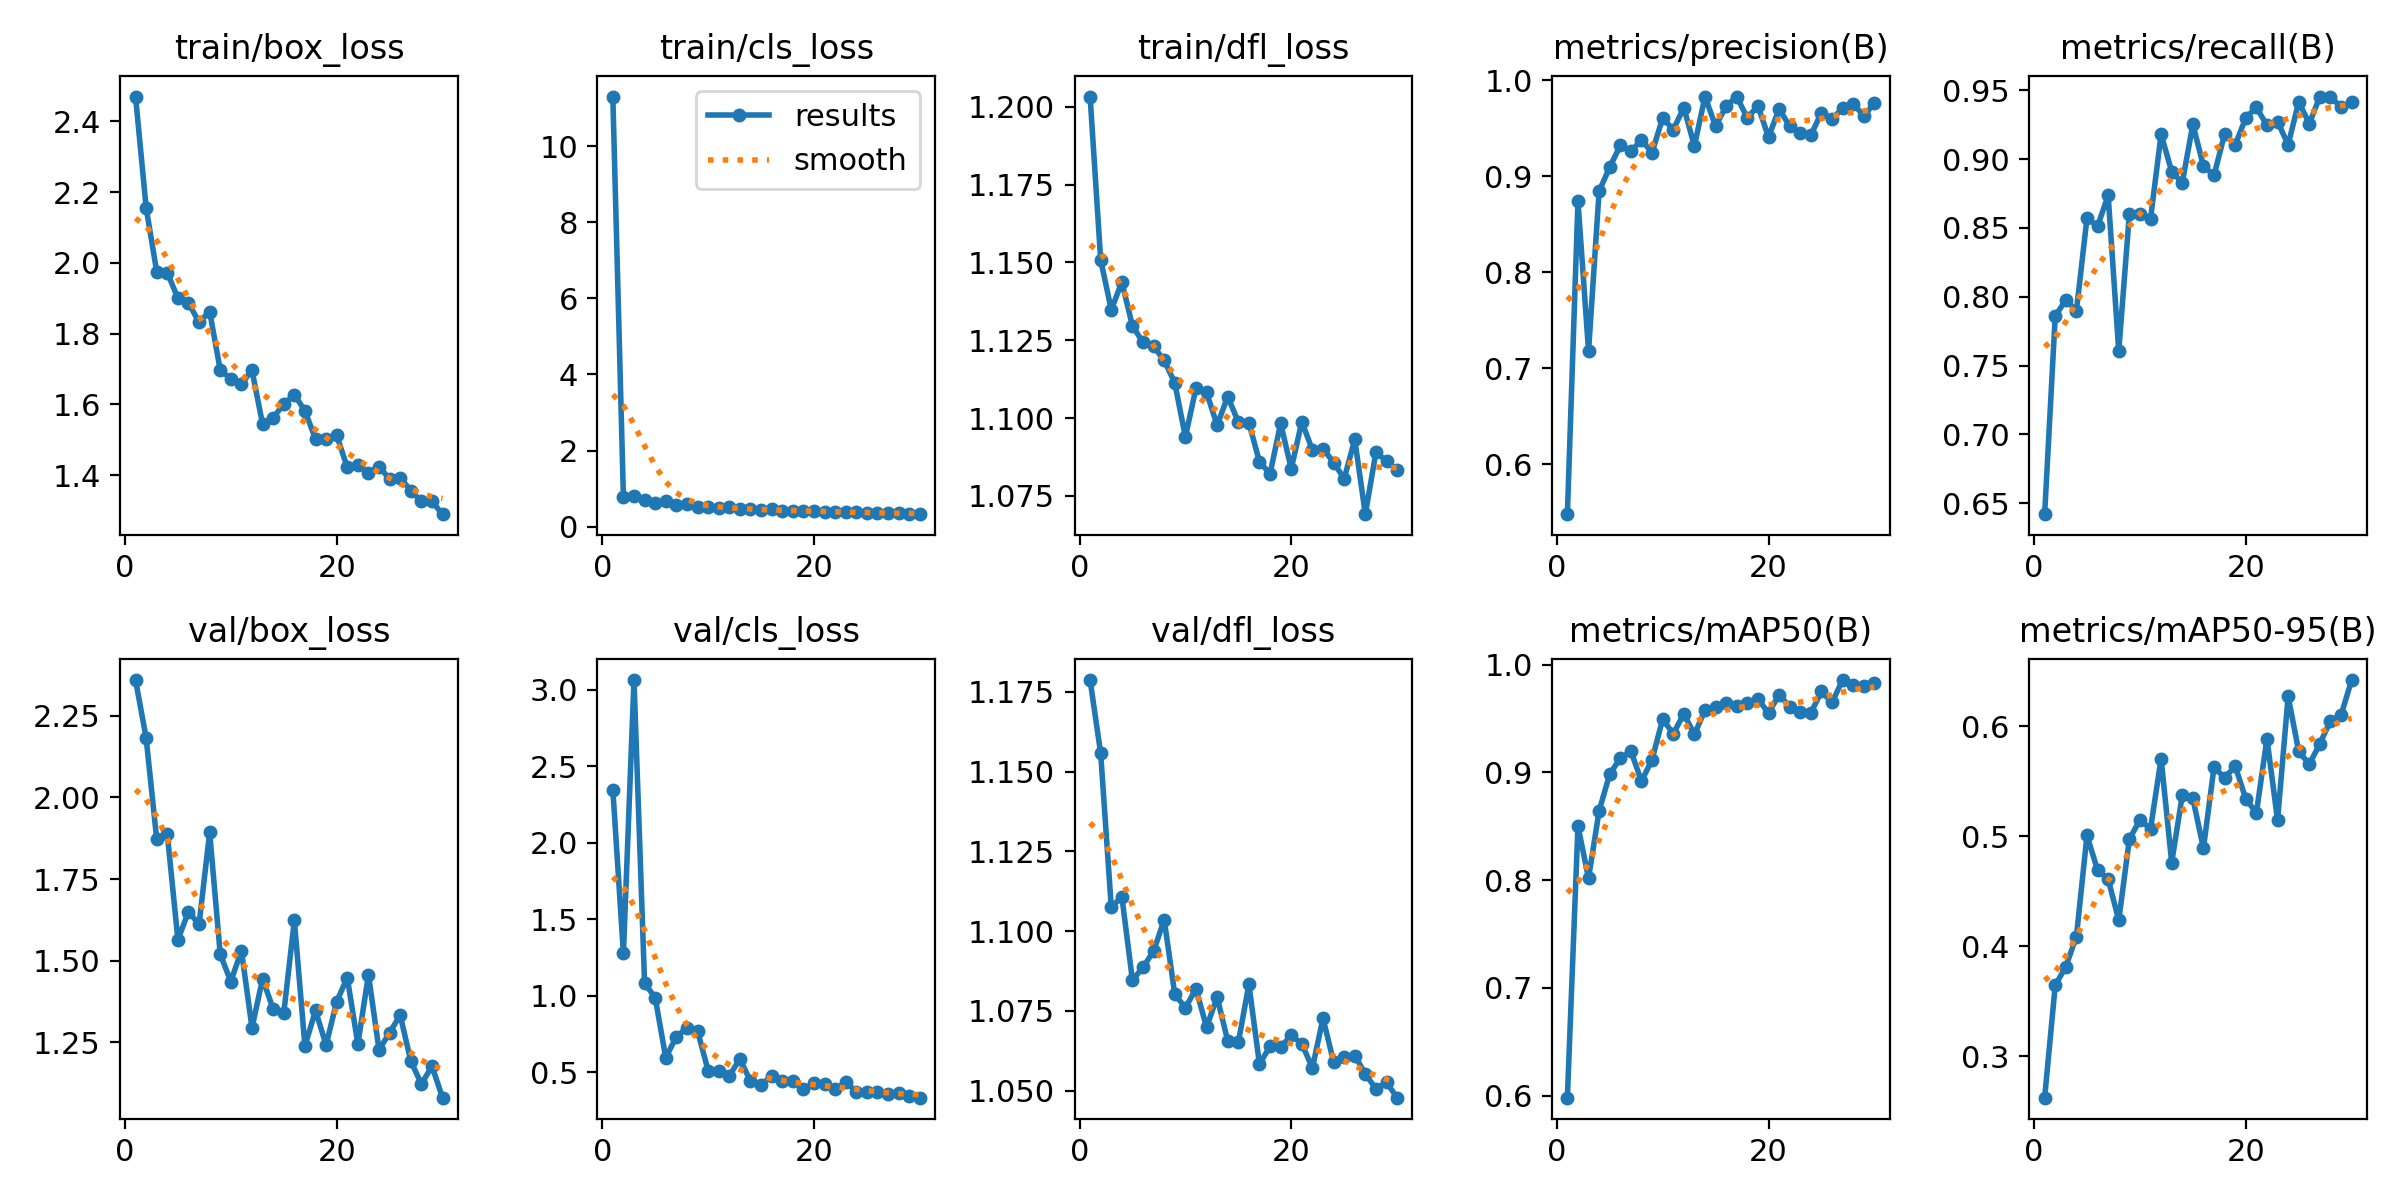

The data file committed next to this chart (first rows):
epoch, train/box_loss, train/cls_loss, train/dfl_loss, metrics/precision(B), metrics/recall(B), metrics/mAP50(B), metrics/mAP50-95(B), val/box_loss, val/cls_loss, val/dfl_loss, lr/pg0, lr/pg1, lr/pg2
1, 2.47, 11.3, 1.203, 0.5482, 0.642, 0.5981, 0.2623, 2.36, 2.349, 1.179, 0.06777, 0.0022, 0.0022
2, 2.156, 0.7845, 1.151, 0.874, 0.786, 0.8502, 0.3644, 2.183, 1.276, 1.156, 0.03489, 0.004289, 0.004289
3, 1.975, 0.8149, 1.135, 0.7178, 0.7977, 0.8018, 0.3814, 1.871, 3.065, 1.107, 0.00597, 0.00597, 0.00597
4, 1.973, 0.7011, 1.144, 0.8843, 0.7899, 0.8644, 0.4087, 1.888, 1.081, 1.111, 0.00576, 0.00576, 0.00576
5, 1.9, 0.6156, 1.13, 0.9092, 0.8572, 0.8984, 0.5007, 1.564, 0.988, 1.085, 0.00555, 0.00555, 0.00555
6, 1.887, 0.6825, 1.124, 0.9318, 0.8513, 0.9131, 0.469, 1.65, 0.5946, 1.089, 0.00534, 0.00534, 0.00534
7, 1.832, 0.5812, 1.123, 0.9258, 0.8737, 0.9197, 0.4609, 1.611, 0.7327, 1.094, 0.00513, 0.00513, 0.00513
8, 1.863, 0.5896, 1.119, 0.9376, 0.7605, 0.8918, 0.4235, 1.893, 0.7885, 1.104, 0.00492, 0.00492, 0.00492
9, 1.698, 0.5237, 1.111, 0.9244, 0.8599, 0.9118, 0.4971, 1.519, 0.7706, 1.08, 0.00471, 0.00471, 0.00471
10, 1.672, 0.5277, 1.094, 0.9606, 0.8599, 0.9495, 0.5147, 1.436, 0.5109, 1.076, 0.0045, 0.0045, 0.0045
11, 1.659, 0.4877, 1.11, 0.9483, 0.8566, 0.9358, 0.5066, 1.531, 0.5047, 1.082, 0.00429, 0.00429, 0.00429
12, 1.696, 0.5061, 1.108, 0.9712, 0.9181, 0.9543, 0.5704, 1.294, 0.4754, 1.07, 0.00408, 0.00408, 0.00408
13, 1.545, 0.4577, 1.098, 0.9314, 0.8911, 0.9353, 0.4759, 1.444, 0.587, 1.079, 0.00387, 0.00387, 0.00387
14, 1.562, 0.4518, 1.107, 0.9827, 0.8828, 0.9577, 0.537, 1.351, 0.4425, 1.066, 0.00366, 0.00366, 0.00366
15, 1.601, 0.441, 1.099, 0.952, 0.9253, 0.9608, 0.5342, 1.339, 0.4147, 1.065, 0.00345, 0.00345, 0.00345
16, 1.628, 0.4551, 1.099, 0.9728, 0.8949, 0.9643, 0.4889, 1.623, 0.4775, 1.083, 0.00324, 0.00324, 0.00324
17, 1.582, 0.4195, 1.086, 0.9828, 0.8883, 0.9619, 0.5627, 1.238, 0.4435, 1.058, 0.00303, 0.00303, 0.00303
18, 1.502, 0.4163, 1.082, 0.9604, 0.9183, 0.9644, 0.553, 1.347, 0.4419, 1.064, 0.002821, 0.002821, 0.002821
19, 1.501, 0.4142, 1.098, 0.9731, 0.9105, 0.9682, 0.5635, 1.241, 0.389, 1.064, 0.00261, 0.00261, 0.00261
20, 1.513, 0.4183, 1.084, 0.9405, 0.93, 0.955, 0.5339, 1.374, 0.4278, 1.067, 0.0024, 0.0024, 0.0024
21, 1.422, 0.3954, 1.099, 0.9699, 0.9377, 0.9721, 0.5211, 1.448, 0.4235, 1.065, 0.002191, 0.002191, 0.002191
22, 1.429, 0.3748, 1.09, 0.9519, 0.9245, 0.9609, 0.5884, 1.244, 0.3883, 1.057, 0.001981, 0.001981, 0.001981
23, 1.407, 0.3846, 1.09, 0.9445, 0.9273, 0.9557, 0.5145, 1.456, 0.4343, 1.073, 0.001771, 0.001771, 0.001771
24, 1.425, 0.3885, 1.086, 0.9427, 0.9105, 0.9552, 0.6269, 1.226, 0.3729, 1.059, 0.001561, 0.001561, 0.001561
25, 1.389, 0.3675, 1.081, 0.9659, 0.9416, 0.9751, 0.577, 1.279, 0.3714, 1.06, 0.001351, 0.001351, 0.001351
26, 1.393, 0.3616, 1.093, 0.9597, 0.9259, 0.9649, 0.5654, 1.332, 0.3721, 1.061, 0.001141, 0.001141, 0.001141
27, 1.357, 0.3546, 1.069, 0.9704, 0.9455, 0.9857, 0.584, 1.192, 0.3542, 1.055, 0.0009307, 0.0009307, 0.0009307
28, 1.326, 0.354, 1.089, 0.9755, 0.9455, 0.9811, 0.6048, 1.121, 0.3627, 1.051, 0.0007207, 0.0007207, 0.0007207
29, 1.326, 0.3393, 1.086, 0.9626, 0.9377, 0.9802, 0.61, 1.176, 0.3476, 1.053, 0.0005108, 0.0005108, 0.0005108
30, 1.29, 0.3286, 1.083, 0.9758, 0.9416, 0.983, 0.6418, 1.079, 0.3334, 1.048, 0.0003008, 0.0003008, 0.0003008
